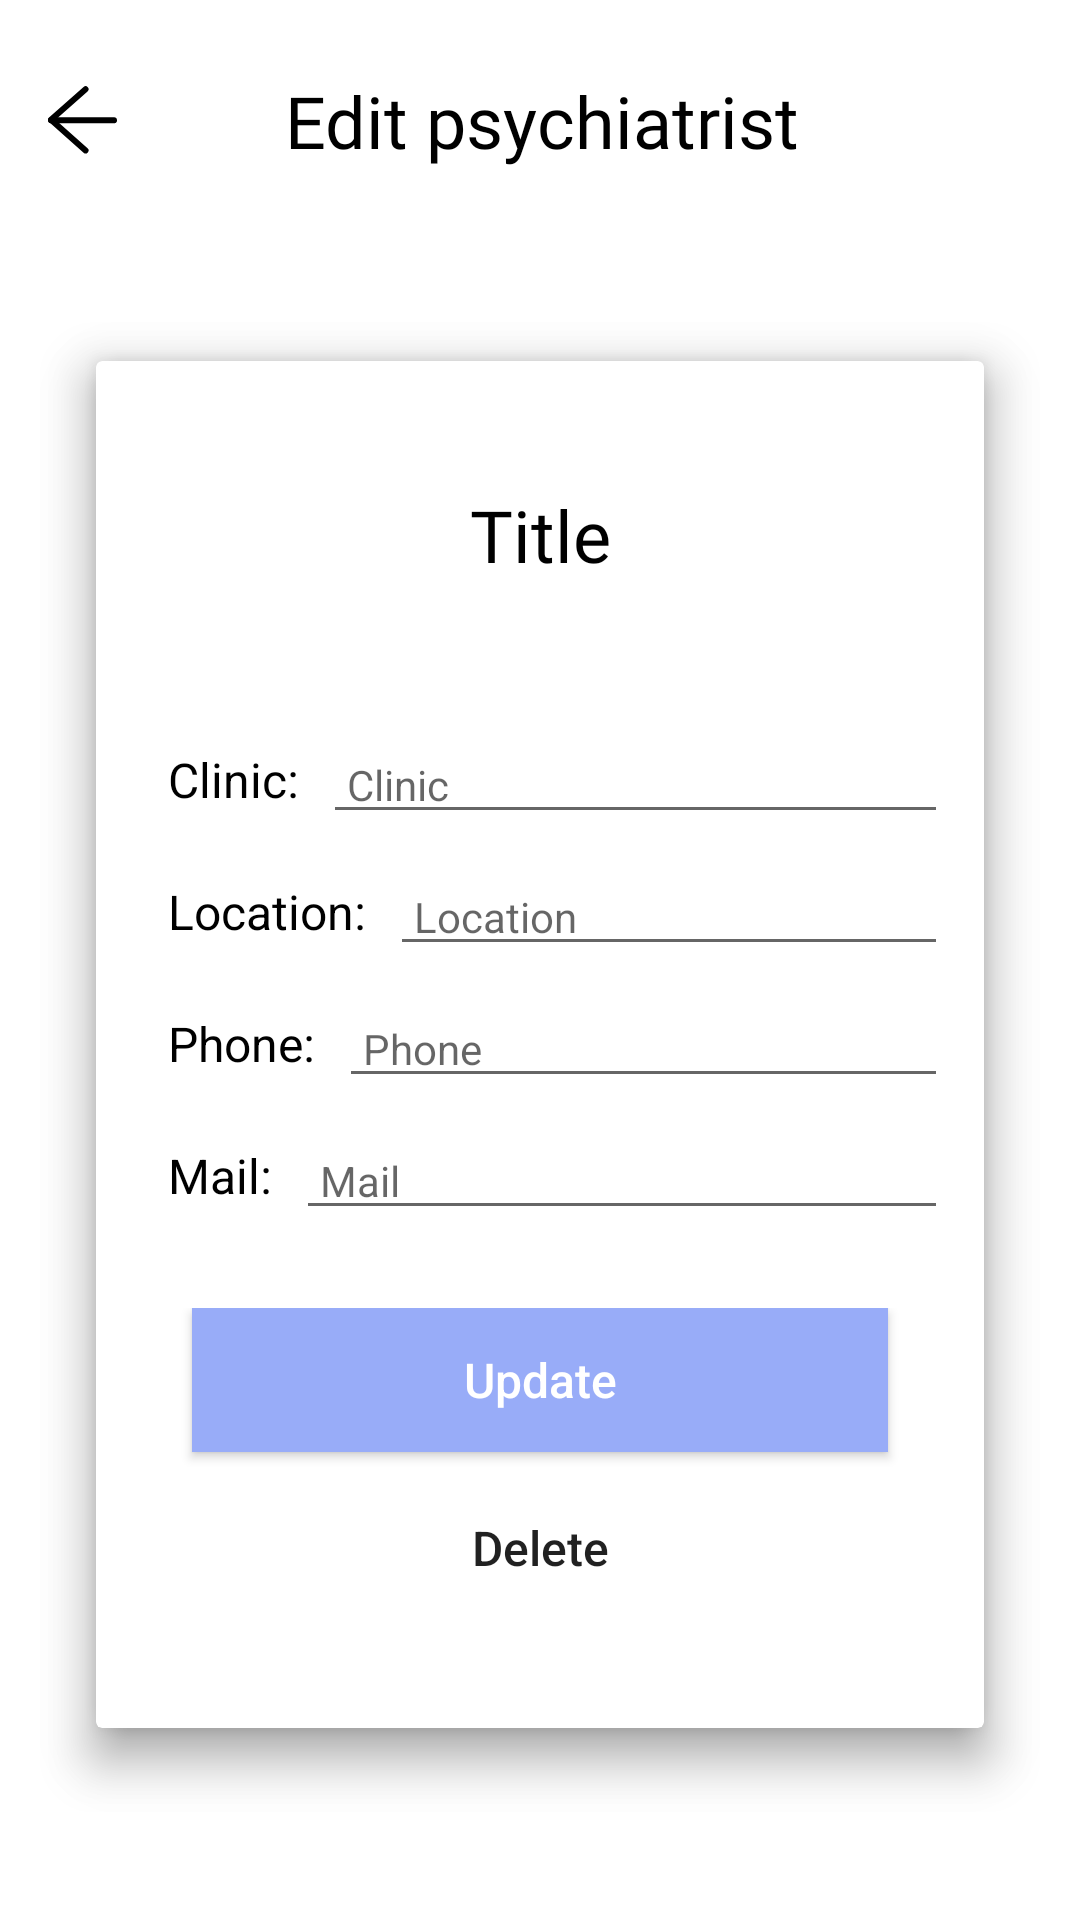

Reconstruct the res/layout file that produces this screen, plus the resources it refers to.
<!-- AndroidManifest.xml: application theme Theme.App -->
<!-- res/layout/activity_psychiatrist_detail.xml -->
<?xml version="1.0" encoding="utf-8"?>
<LinearLayout xmlns:android="http://schemas.android.com/apk/res/android"
    xmlns:app="http://schemas.android.com/apk/res-auto"
    xmlns:tools="http://schemas.android.com/tools"
    android:layout_width="match_parent"
    android:layout_height="match_parent"
    android:background="@color/white"
    android:orientation="vertical"
    tools:context=".PsychiatristDetail">

    <LinearLayout
        android:layout_width="match_parent"
        android:layout_height="wrap_content"
        android:layout_marginTop="24dp"
        android:layout_weight="0"
        android:orientation="horizontal">

        <ImageButton
            android:id="@+id/back"
            android:layout_width="wrap_content"
            android:layout_height="wrap_content"
            android:layout_gravity="center_vertical"
            android:layout_marginLeft="16dp"
            android:background="@drawable/back_btn"
            android:backgroundTint="@color/black" />

        <LinearLayout
            android:layout_width="match_parent"
            android:layout_height="wrap_content"
            android:layout_gravity="center"
            android:layout_marginEnd="38dp"
            android:layout_weight="0"
            android:orientation="vertical">

            <TextView
                android:id="@+id/header"
                android:layout_width="match_parent"
                android:layout_height="wrap_content"
                android:layout_gravity="center"
                android:fontFamily="@font/roboto_medium"
                android:text="Edit psychiatrist"
                android:textAlignment="center"
                android:textColor="@color/black"
                android:textSize="24sp" />

        </LinearLayout>
    </LinearLayout>

    <FrameLayout
        android:layout_width="match_parent"
        android:layout_height="match_parent"
        android:gravity="center"
        android:layout_weight="0">

        <androidx.cardview.widget.CardView
            android:layout_width="match_parent"
            android:layout_height="match_parent"
            android:layout_marginStart="32dp"
            android:layout_marginTop="64dp"
            android:layout_marginEnd="32dp"
            android:layout_marginBottom="64dp"
            app:cardElevation="10dp" />

        <LinearLayout
            android:layout_width="match_parent"
            android:layout_height="match_parent"
            android:layout_marginStart="32dp"
            android:layout_marginTop="64dp"
            android:layout_marginEnd="32dp"
            android:layout_marginBottom="64dp"
            android:background="@drawable/border_radius"
            android:backgroundTint="@color/white"
            android:orientation="vertical"
            android:elevation="10dp">

            <EditText
                android:id="@+id/dTitleTv"
                android:layout_width="match_parent"
                android:layout_height="wrap_content"
                android:layout_marginStart="12dp"
                android:layout_marginTop="12dp"
                android:layout_marginEnd="12dp"
                android:layout_weight="1"
                android:background="@null"
                android:fontFamily="@font/roboto_medium"
                android:gravity="center"
                android:hint="Psychiatrist's name"
                android:padding="12dp"
                android:text="Title"
                android:textColor="@color/black"
                android:textSize="24sp" />

            <LinearLayout
                android:layout_width="match_parent"
                android:layout_height="wrap_content"
                android:layout_marginStart="12dp"
                android:layout_marginEnd="12dp"
                android:layout_weight="1"
                android:gravity="center"
                android:orientation="vertical">

                <LinearLayout
                    android:layout_width="match_parent"
                    android:layout_height="wrap_content"
                    android:layout_marginBottom="8dp"
                    android:orientation="horizontal">

                    <TextView
                        android:layout_width="wrap_content"
                        android:layout_height="wrap_content"
                        android:layout_gravity="center_vertical"
                        android:paddingStart="12dp"
                        android:text="Clinic:"
                        android:textColor="@color/black"
                        android:textSize="16dp" />

                    <EditText
                        android:id="@+id/edit_clinic"
                        android:layout_width="match_parent"
                        android:layout_height="wrap_content"
                        android:layout_marginStart="8dp"
                        android:hint="Clinic"
                        android:paddingStart="8dp"
                        android:textSize="14dp" />
                </LinearLayout>

                <LinearLayout
                    android:layout_width="match_parent"
                    android:layout_height="wrap_content"
                    android:layout_marginBottom="8dp"
                    android:orientation="horizontal">

                    <TextView
                        android:layout_width="wrap_content"
                        android:layout_height="wrap_content"
                        android:layout_gravity="center_vertical"
                        android:paddingStart="12dp"
                        android:text="Location:"
                        android:textColor="@color/black"
                        android:textSize="16dp" />

                    <EditText
                        android:id="@+id/edit_location"
                        android:layout_width="match_parent"
                        android:layout_height="wrap_content"
                        android:layout_marginStart="8dp"
                        android:hint="Location"
                        android:paddingStart="8dp"
                        android:textSize="14dp" />
                </LinearLayout>

                <LinearLayout
                    android:layout_width="match_parent"
                    android:layout_height="wrap_content"
                    android:layout_marginBottom="8dp"
                    android:orientation="horizontal">

                    <TextView
                        android:layout_width="wrap_content"
                        android:layout_height="wrap_content"
                        android:layout_gravity="center_vertical"
                        android:paddingStart="12dp"
                        android:text="Phone:"
                        android:textColor="@color/black"
                        android:textSize="16dp" />

                    <EditText
                        android:id="@+id/edit_phone"
                        android:layout_width="match_parent"
                        android:layout_height="wrap_content"
                        android:layout_marginStart="8dp"
                        android:hint="Phone"
                        android:paddingStart="8dp"
                        android:textSize="14dp" />
                </LinearLayout>

                <LinearLayout
                    android:layout_width="match_parent"
                    android:layout_height="wrap_content"
                    android:layout_marginBottom="8dp"
                    android:orientation="horizontal">

                    <TextView
                        android:layout_width="wrap_content"
                        android:layout_height="wrap_content"
                        android:layout_gravity="center_vertical"
                        android:paddingStart="12dp"
                        android:text="Mail:"
                        android:textColor="@color/black"
                        android:textSize="16dp" />

                    <EditText
                        android:id="@+id/edit_email"
                        android:layout_width="match_parent"
                        android:layout_height="wrap_content"
                        android:layout_marginStart="8dp"
                        android:hint="Mail"
                        android:paddingStart="8dp"
                        android:textSize="14dp" />
                </LinearLayout>
            </LinearLayout>

            <LinearLayout
                android:layout_width="match_parent"
                android:layout_height="wrap_content"
                android:layout_weight="1"
                android:orientation="vertical">

                <Button
                    android:id="@+id/saveBtn"
                    android:layout_width="match_parent"
                    android:layout_height="wrap_content"
                    android:layout_alignParentBottom="true"
                    android:layout_centerHorizontal="true"
                    android:layout_gravity="center"
                    android:layout_marginStart="32dp"
                    android:layout_marginEnd="32dp"
                    android:layout_weight="0"
                    android:background="@color/purple_blue"
                    android:text="Update"
                    android:textAllCaps="false"
                    android:textColor="@color/white"
                    android:textSize="16dp" />

                <Button
                    android:id="@+id/deleteBtn"
                    android:layout_width="wrap_content"
                    android:layout_height="wrap_content"
                    android:layout_alignParentBottom="true"
                    android:layout_centerHorizontal="true"
                    android:layout_gravity="center"
                    android:layout_marginStart="32dp"
                    android:layout_marginTop="8dp"
                    android:layout_marginEnd="32dp"
                    android:layout_weight="0"
                    android:background="@null"
                    android:text="Delete"
                    android:textAllCaps="false"
                    android:textSize="16dp" />
            </LinearLayout>


        </LinearLayout>

    </FrameLayout>


</LinearLayout>
<!-- resources referenced by this layout -->
<resources>
  <color name="black">#FF000000</color>
  <color name="purple_blue">#98ACF8</color>
  <color name="white">#FFFFFFFF</color>
  <!-- drawable back_btn: png bitmap (drawable-hdpi, 580 bytes) -->
  <!-- drawable border_radius (drawable) -->
  <?xml version="1.0" encoding="UTF-8"?>
  <shape xmlns:android="http://schemas.android.com/apk/res/android">
  
      <corners
          android:radius="10dp"
          />
  
      <solid
          android:color="#ffffff"
          />
  
  </shape>
  <style name="Theme.App" parent="Theme.AppCompat.Light.NoActionBar">
          
          <item name="colorPrimary">@color/white</item>
          <item name="colorPrimaryVariant">@color/purple_blue</item>
          <item name="colorOnPrimary">@color/white</item>
          
          <item name="colorSecondary">@color/sky_blue</item>
          <item name="colorSecondaryVariant">@color/light_purple</item>
          <item name="colorOnSecondary">@color/black</item>
          
          <item name="android:statusBarColor" tools:targetApi="l">?attr/colorPrimaryVariant</item>
          
      </style>
  <color name="sky_blue">#BEDCFA</color>
  <color name="light_purple">#DA9FF9</color>
</resources>
